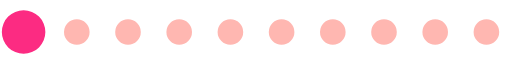
t = 0.00 s
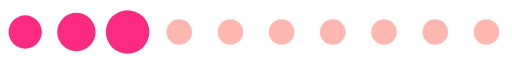
t = 0.13 s
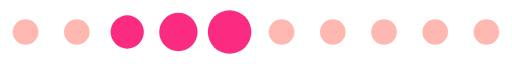
t = 0.26 s
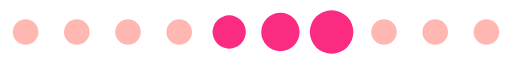
t = 0.39 s
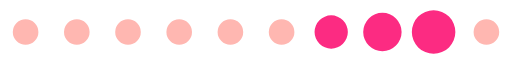
t = 0.52 s
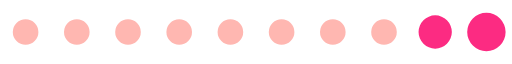
t = 0.65 s

The animated SVG that drew these frames (rendered in a browser with its animation timeline set to each time). Animation: 1 SMIL element (animateTransform=1); one cycle of 0.78 s, repeats indefinitely.

<svg xmlns:svg="http://www.w3.org/2000/svg" xmlns="http://www.w3.org/2000/svg" xmlns:xlink="http://www.w3.org/1999/xlink" version="1.0" width="160px" height="20px" viewBox="0 0 128 16" xml:space="preserve">
	<path fill="#FF5445" fill-opacity="0.42" d="M6.4,4.8A3.2,3.2,0,1,1,3.2,8,3.2,3.2,0,0,1,6.4,4.8Zm12.8,0A3.2,3.2,0,1,1,16,8,3.2,3.2,0,0,1,19.2,4.8ZM32,4.8A3.2,3.2,0,1,1,28.8,8,3.2,3.2,0,0,1,32,4.8Zm12.8,0A3.2,3.2,0,1,1,41.6,8,3.2,3.2,0,0,1,44.8,4.8Zm12.8,0A3.2,3.2,0,1,1,54.4,8,3.2,3.2,0,0,1,57.6,4.8Zm12.8,0A3.2,3.2,0,1,1,67.2,8,3.2,3.2,0,0,1,70.4,4.8Zm12.8,0A3.2,3.2,0,1,1,80,8,3.2,3.2,0,0,1,83.2,4.8ZM96,4.8A3.2,3.2,0,1,1,92.8,8,3.2,3.2,0,0,1,96,4.8Zm12.8,0A3.2,3.2,0,1,1,105.6,8,3.2,3.2,0,0,1,108.8,4.8Zm12.8,0A3.2,3.2,0,1,1,118.4,8,3.2,3.2,0,0,1,121.6,4.8Z"/>
	<g>
		<path fill="#FC2B82" fill-opacity="1" d="M-42.7,3.84A4.16,4.16,0,0,1-38.54,8a4.16,4.16,0,0,1-4.16,4.16A4.16,4.16,0,0,1-46.86,8,4.16,4.16,0,0,1-42.7,3.84Zm12.8-.64A4.8,4.8,0,0,1-25.1,8a4.8,4.8,0,0,1-4.8,4.8A4.8,4.8,0,0,1-34.7,8,4.8,4.8,0,0,1-29.9,3.2Zm12.8-.64A5.44,5.44,0,0,1-11.66,8a5.44,5.44,0,0,1-5.44,5.44A5.44,5.44,0,0,1-22.54,8,5.44,5.44,0,0,1-17.1,2.56Z"/>
		<animateTransform attributeName="transform" type="translate" values="23 0;36 0;49 0;62 0;74.5 0;87.5 0;100 0;113 0;125.5 0;138.5 0;151.5 0;164.5 0;178 0" calcMode="discrete" dur="780ms" repeatCount="indefinite"/>
	</g>
</svg>
